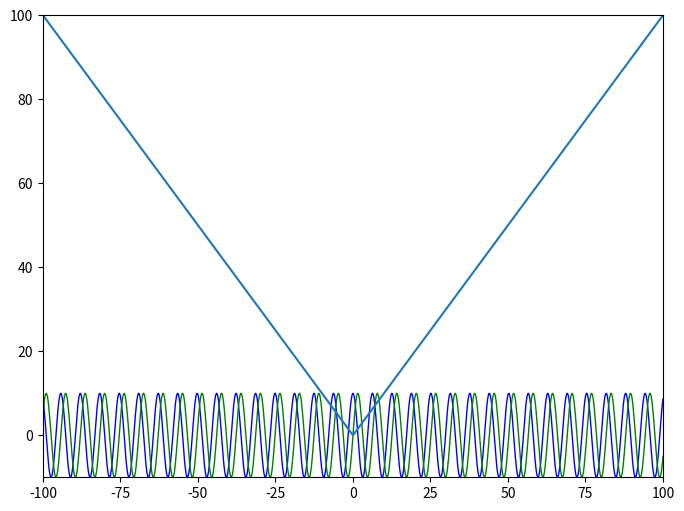

Recreate this plot in Python.
#  eseguibile su IDLE
import numpy as np
import matplotlib.pyplot as pl
#
#X = np.linspace(-np.pi, np.pi, 256, endpoint=True)
X = np.linspace(-100, 100, 1000, endpoint=True)
#
C= 10*np.cos(X)
S= 10*np.sin(X)
R=np.sqrt((X*X+2)/(X*X-2))
RE=(1/X)
AB= np.abs(X)

#creo una figura di 8x6 pollici con risoluzione di 80 punti/pollice
pl.figure(figsize=(8,6),dpi=72)
# creo un unico sistema di assi cartesiani nella figura
pl.subplot(1, 1, 1) #(1riga,1colonna,grafico1)
# Plot cosine with a blue continuous line of width 1 (pixels)
pl.plot(X, C, color="blue", linewidth=1.0, linestyle="-")
# Plot sine with a green continuous line of width 1 (pixels)
pl.plot(X, S, color="green", linewidth=1.0, linestyle="-")
# Set x limits
pl.xlim(-100.0, 100.0)
# Set x ticks
pl.ylim(-10.0, 100.0)
# Set y ticks
#pl.yticks(np.linspace(-1, 1, 5, endpoint=True))

#pl.xticks(np.linspace(-4, 4, 9, endpoint=True))
# Set y limits
#print(X)
#pl.plot(X, C)
#pl.plot(X, S)
#pl.plot(X, R)
pl.plot(X,AB)
#pl.plot(X,RE)
#pl.savefig("./img/matplotlib00.png", dpi=72)
pl.show()
